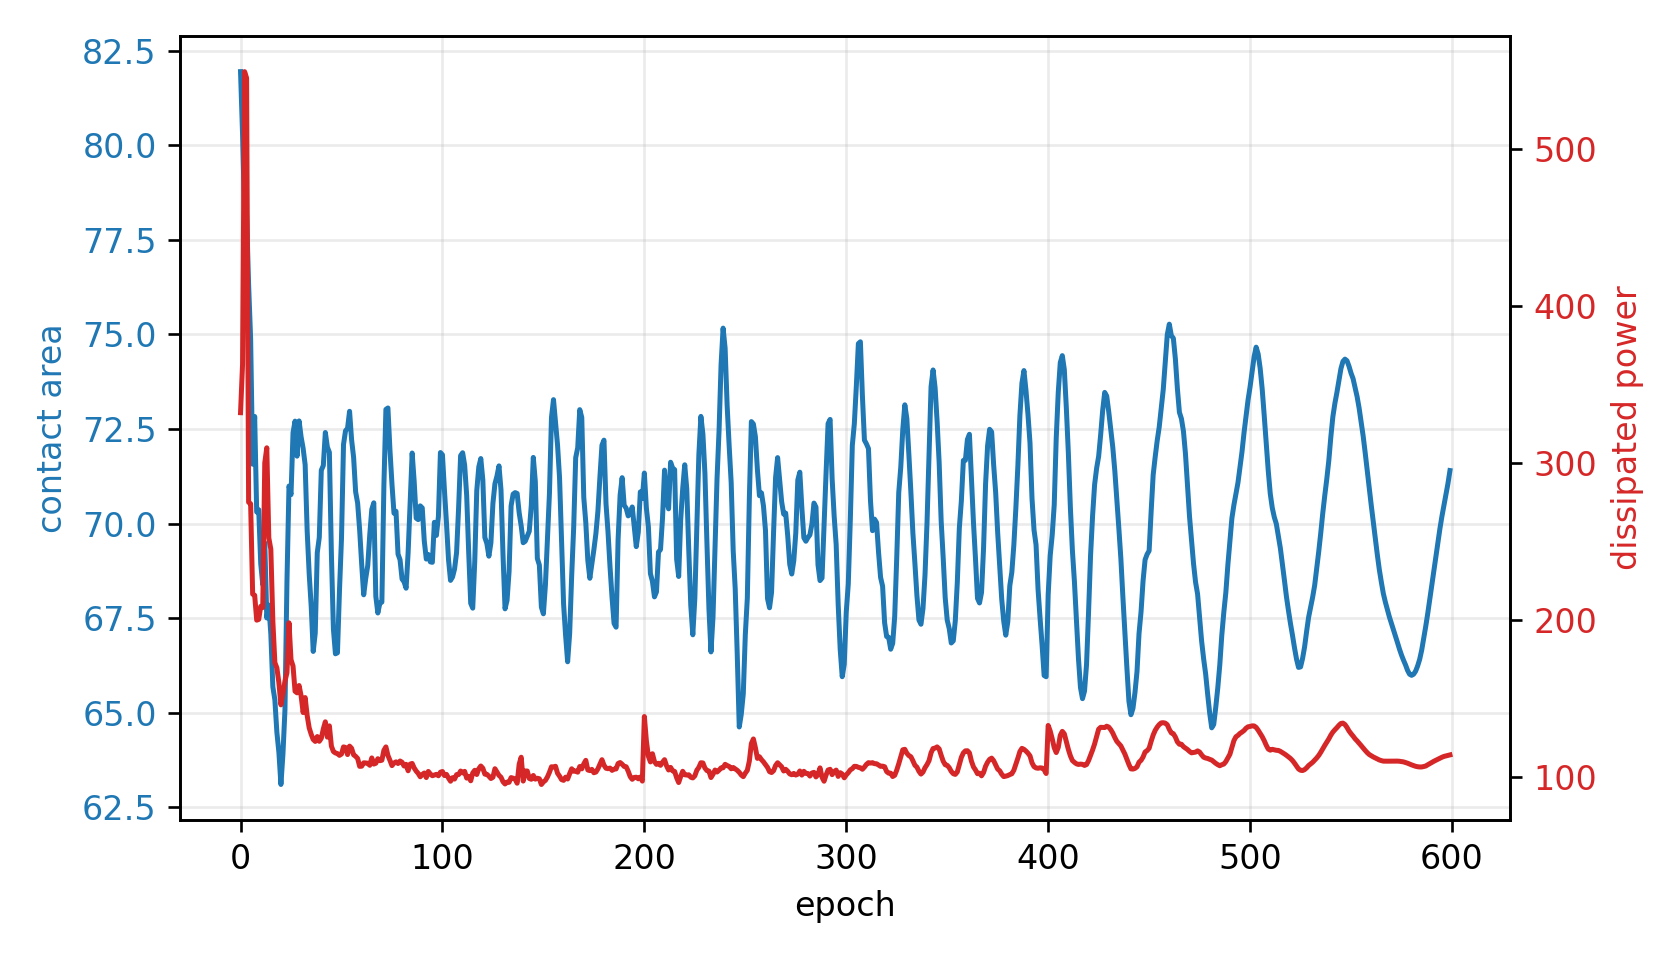

The table this chart was drawn from, first rows:
epoch, fluid_loss, contact, constraint, net_loss
0, 331.9, 81.95, -0.1706, 332
1, 362.7, 80.29, -0.147, 1.222
2, 549.2, 78.19, -0.117, 1.788
3, 545.1, 78.16, -0.1165, 1.761
4, 274.9, 76.31, -0.09017, 0.9404
5, 273.8, 74.88, -0.06977, 0.9264
6, 216.3, 71.57, -0.02242, 0.6743
7, 215.6, 72.83, -0.04046, 0.7288
8, 199.8, 70.31, -0.004375, 0.6091
9, 200.2, 70.37, -0.005255, 0.625
10, 208.5, 68.95, 0.01507, 0.6137
11, 207.8, 68.39, 0.02304, 0.6055
12, 299.9, 69.49, 0.007254, 0.9518
13, 309.6, 67.51, 0.03563, 0.9236
14, 252.2, 67.85, 0.03078, 0.7535
15, 245, 67.08, 0.04165, 0.7234
16, 199.3, 65.69, 0.06161, 0.5612
17, 172.8, 65.34, 0.06653, 0.4996
18, 169.3, 64.48, 0.07883, 0.5181
19, 159.9, 63.95, 0.08641, 0.5335
20, 145.8, 63.1, 0.0985, 0.5478
21, 152.6, 63.91, 0.08703, 0.6335
22, 160.9, 65.08, 0.07031, 0.6987
23, 166.3, 68.49, 0.02153, 0.6722
24, 198.1, 70.99, -0.01417, 0.7476
25, 174.6, 70.77, -0.01094, 0.6704
26, 170.5, 72.4, -0.03432, 0.6329
27, 154.4, 72.71, -0.03869, 0.5829
28, 153.5, 71.78, -0.02546, 0.6125
29, 158.1, 72.71, -0.03877, 0.6415
30, 151.5, 72.29, -0.03272, 0.6381
31, 140.9, 71.99, -0.0284, 0.612
32, 150.5, 71.56, -0.02223, 0.6722
33, 139, 69.81, 0.002778, 0.6292
34, 131.2, 68.67, 0.01896, 0.6038
35, 127, 67.81, 0.03123, 0.6027
36, 123.7, 66.62, 0.04827, 0.6195
37, 122.5, 67.11, 0.04135, 0.6399
38, 125.6, 69.23, 0.01098, 0.6418
39, 122.6, 69.63, 0.005231, 0.6317
40, 124.5, 71.41, -0.02014, 0.6226
41, 130.5, 71.53, -0.02192, 0.6685
42, 135, 72.41, -0.0344, 0.7014
43, 125.2, 72.02, -0.0289, 0.6719
44, 132.4, 71.88, -0.0269, 0.7316
45, 119.5, 69.19, 0.01155, 0.6701
46, 116.1, 67.21, 0.03985, 0.6722
47, 115.2, 66.56, 0.04915, 0.7058
48, 114.8, 66.58, 0.04879, 0.7423
49, 113.6, 68.22, 0.02539, 0.7267
50, 114.5, 69.61, 0.005501, 0.7085
51, 119, 72.09, -0.02986, 0.6821
52, 118.7, 72.45, -0.03507, 0.6944
53, 114.1, 72.52, -0.03598, 0.6903
54, 119.5, 72.97, -0.04241, 0.7503
55, 118.1, 72.22, -0.03168, 0.7706
56, 114, 71.75, -0.02503, 0.7614
57, 113, 70.84, -0.01202, 0.7622
58, 111.7, 70.54, -0.007712, 0.7605
59, 106.6, 69.83, 0.002484, 0.7274
... 540 more rows
